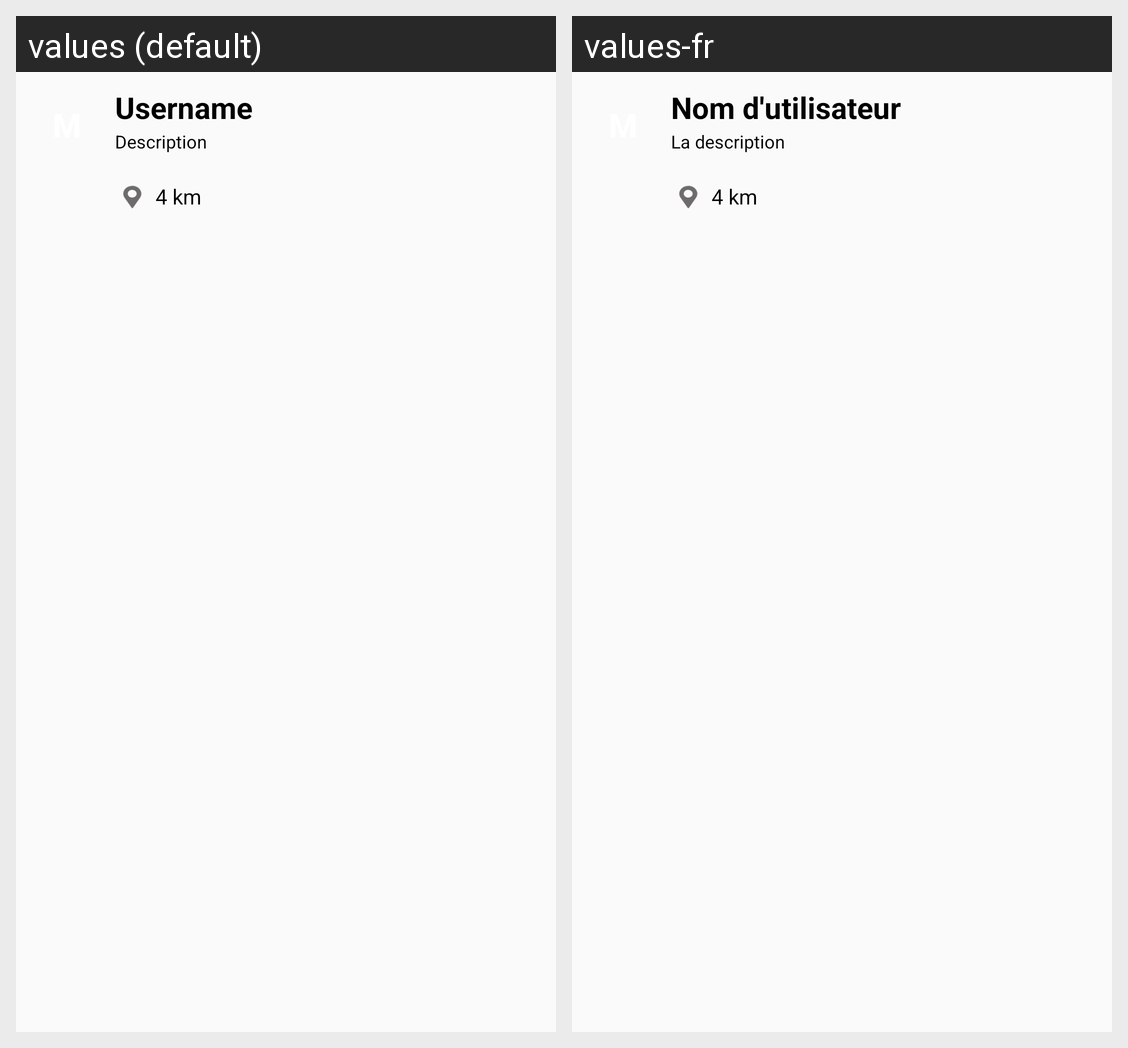

Strings drawn on this Android screen and how each of the app's shown locales translates them:
Android screen res/layout/cell_fvrt.xml rendered under 2 locales, left to right: values (default), values-fr. Device: Nexus 5 (rendered at 1080×1920; each locale shown at half size, 540×960, under a caption strip naming it); theme AppTheme.
Strings drawn on this screen, with the default value and each locale's value (text and hints the layout hard-codes, and strings that could not be matched under every locale, appear in the picture but are not listed):

username_txt
  values: Username
  values-fr: Nom d'utilisateur

description_hint_txt
  values: Description
  values-fr: La description

hint_distance
  values: 4 km
  values-fr: 4 km
